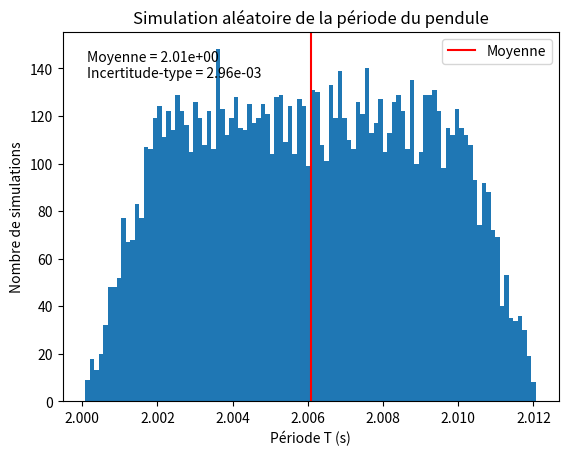

This figure's Python source:
import numpy as np
import matplotlib.pyplot as plt

# Paramètres
l = 1
u_l = 0.005 # Incertitude

g = 9.81
u_g = 0.01 # Incertitude

n = 3 # Nombre chiffres significatifs
N = 10000 # Nombre de simulations

# Calcul aléatoire des valeurs
valeurs_l = np.random.uniform(l-u_l, l+u_l, N)
valeurs_g = np.random.uniform(g-u_g, g+u_g, N)

# Calcul de la période
T = 2 * np.pi * np.sqrt(valeurs_l/valeurs_g)

# Statistiques
moyenne = np.mean(T)
incertitudetype = np.std(T, ddof=1)

# Affichage
print(f"Nombre de simulations : {N}")
print(f"Valeur moyenne : {moyenne:.{n-1}e}")
print(f"Incertitude-type composée : {incertitudetype:.{n-1}e}")

# Histogramme
plt.hist(T, bins = 100) # Histogramme avec 100 intervalles
plt.axvline(moyenne, color="red", label="Moyenne")
plt.xlabel("Période T (s)")
plt.ylabel("Nombre de simulations")
plt.title("Simulation aléatoire de la période du pendule")
plt.text(
    0.05, 0.95, # Position dans le cadre (entre 0 et 1)
    f"Moyenne = {moyenne:.{n-1}e}\n"
    f"Incertitude-type = {incertitudetype:.{n-1}e}",
    transform=plt.gca().transAxes, # Transformer les coordonnées en coordonnées entre 0 et 1
    verticalalignment="top"
)
plt.legend() # Afficher la légende
plt.show() # Afficher le plot
